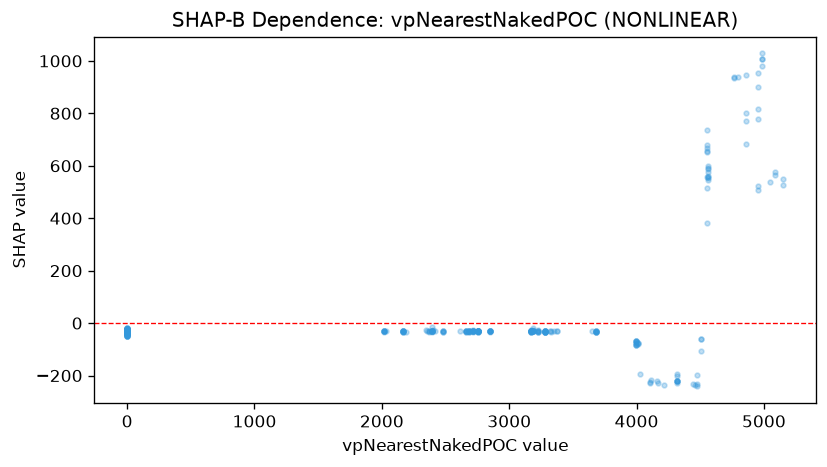

The data file committed next to this chart (first rows):
feature_value, shap_value
0.0, -31.05
0.0, -31.9
0.0, -30.33
0.0, -30.89
0.0, -30.17
0.0, -30.76
0.0, -31.05
0.0, -31.05
0.0, -33.92
0.0, -31.05
0.0, -31.8
0.0, -30.12
0.0, -31.05
0.0, -31.05
0.0, -31.05
0.0, -33.81
0.0, -30.89
0.0, -31.05
0.0, -30.89
0.0, -31.96
0.0, -31.05
0.0, -31.05
0.0, -31.05
0.0, -31.05
0.0, -31.05
0.0, -30.12
0.0, -31.05
0.0, -30.89
2018, -31.7
2017, -30.89
2017, -31.05
2017, -33.01
2017, -30.98
2017, -31.88
2017, -30.89
0.0, -31.05
0.0, -31.7
0.0, -30.33
0.0, -34.37
0.0, -32.01
0.0, -30.71
0.0, -26.45
0.0, -31.05
0.0, -31.05
0.0, -30.07
0.0, -31.05
0.0, -31.05
0.0, -30.33
0.0, -31.05
0.0, -31.05
0.0, -32.99
0.0, -33.73
0.0, -29.48
0.0, -28.84
0.0, -28.63
2036, -29.48
0.0, -31.05
0.0, -31.05
0.0, -31.05
0.0, -31.05
... 578 more rows
